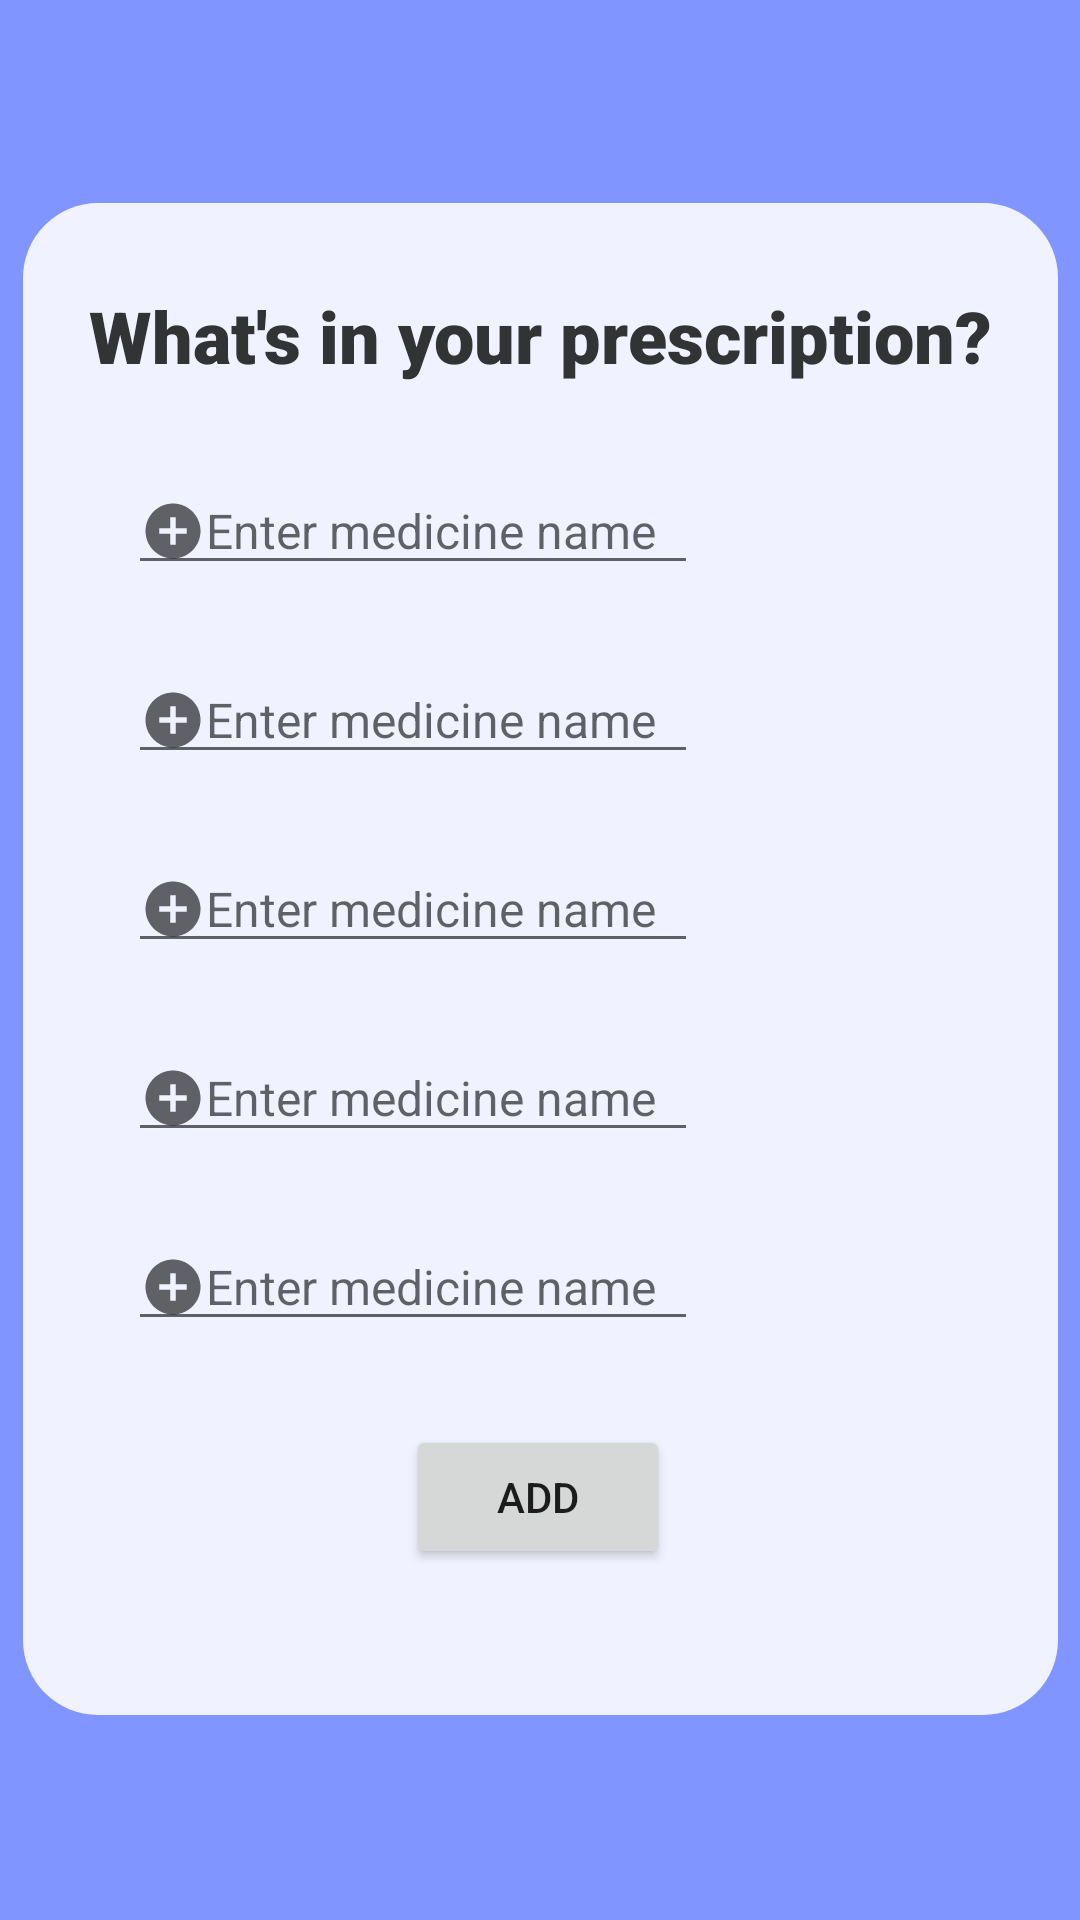

This screen was rendered from an Android layout file. Write that file and the resources it references.
<!-- AndroidManifest.xml: application theme Theme.WellWork -->
<!-- res/layout/activity_add_prescription.xml -->
<?xml version="1.0" encoding="utf-8"?>
<androidx.constraintlayout.widget.ConstraintLayout xmlns:android="http://schemas.android.com/apk/res/android"
    xmlns:app="http://schemas.android.com/apk/res-auto"
    xmlns:tools="http://schemas.android.com/tools"
    android:layout_width="match_parent"
    android:layout_height="match_parent"
    android:background="@color/colorPrimary"
    tools:context=".addPrescription">

    <View
        android:id="@+id/view"
        android:layout_width="345dp"
        android:layout_height="504dp"
        android:background="@drawable/round_card"
        android:fadingEdge="vertical|none"
        app:layout_constraintBottom_toBottomOf="parent"
        app:layout_constraintEnd_toEndOf="parent"
        app:layout_constraintHorizontal_bias="0.5"
        app:layout_constraintStart_toStartOf="parent"
        app:layout_constraintTop_toTopOf="parent"
        app:layout_constraintVertical_bias="0.497" />

    <TextView
        android:id="@+id/p_header"
        android:layout_width="match_parent"
        android:layout_height="wrap_content"
        android:layout_marginTop="28dp"
        android:fontFamily="sans-serif-black"
        android:gravity="center"
        android:text="@string/p_headerNew"
        android:textAppearance="@style/TextAppearance.AppCompat.Large"
        android:textColor="@color/colorPrimaryDark"
        android:textSize="24sp"
        android:textStyle="normal"
        app:layout_constraintEnd_toEndOf="parent"
        app:layout_constraintHorizontal_bias="0.0"
        app:layout_constraintStart_toStartOf="parent"
        app:layout_constraintTop_toTopOf="@+id/view" />

    <EditText
        android:id="@+id/et_med1"
        android:layout_width="wrap_content"
        android:layout_height="wrap_content"
        android:layout_marginTop="28dp"
        android:drawableStart="@drawable/ic_addicon"
        android:ems="10"
        android:hint="@string/et_textNew"
        android:inputType="textPersonName"
        android:textSize="16sp"
        app:layout_constraintEnd_toEndOf="parent"
        app:layout_constraintHorizontal_bias="0.25"
        app:layout_constraintStart_toStartOf="parent"
        app:layout_constraintTop_toBottomOf="@+id/p_header" />

    <EditText
        android:id="@+id/et_med3"
        android:layout_width="wrap_content"
        android:layout_height="wrap_content"
        android:layout_marginTop="24dp"
        android:drawableStart="@drawable/ic_addicon"
        android:ems="10"
        android:hint="@string/et_textNew"
        android:inputType="textPersonName"
        android:textSize="16sp"
        app:layout_constraintEnd_toEndOf="parent"
        app:layout_constraintHorizontal_bias="0.25"
        app:layout_constraintStart_toStartOf="parent"
        app:layout_constraintTop_toBottomOf="@+id/et_med2" />

    <EditText
        android:id="@+id/et_med4"
        android:layout_width="wrap_content"
        android:layout_height="wrap_content"
        android:layout_marginTop="24dp"
        android:drawableStart="@drawable/ic_addicon"
        android:ems="10"
        android:hint="@string/et_textNew"
        android:inputType="textPersonName"
        android:textSize="16sp"
        app:layout_constraintEnd_toEndOf="parent"
        app:layout_constraintHorizontal_bias="0.25"
        app:layout_constraintStart_toStartOf="parent"
        app:layout_constraintTop_toBottomOf="@+id/et_med3" />

    <EditText
        android:id="@+id/et_med5"
        android:layout_width="wrap_content"
        android:layout_height="wrap_content"
        android:layout_marginTop="24dp"
        android:drawableStart="@drawable/ic_addicon"
        android:ems="10"
        android:hint="@string/et_textNew"
        android:inputType="textPersonName"
        android:textSize="16sp"
        app:layout_constraintEnd_toEndOf="parent"
        app:layout_constraintHorizontal_bias="0.25"
        app:layout_constraintStart_toStartOf="parent"
        app:layout_constraintTop_toBottomOf="@+id/et_med4" />

    <EditText
        android:id="@+id/et_med2"
        android:layout_width="wrap_content"
        android:layout_height="wrap_content"
        android:layout_marginTop="24dp"
        android:drawableStart="@drawable/ic_addicon"
        android:ems="10"
        android:hint="@string/et_textNew"
        android:inputType="textPersonName"
        android:textSize="16sp"
        app:layout_constraintEnd_toEndOf="parent"
        app:layout_constraintHorizontal_bias="0.25"
        app:layout_constraintStart_toStartOf="parent"
        app:layout_constraintTop_toBottomOf="@+id/et_med1" />

    <Button
        android:id="@+id/btn_prescriptionSubmit"
        android:layout_width="wrap_content"
        android:layout_height="wrap_content"
        android:layout_marginTop="28dp"
        android:text="@string/btn_prescriptionSubmit"
        app:layout_constraintBottom_toBottomOf="@+id/view"
        app:layout_constraintEnd_toEndOf="parent"
        app:layout_constraintHorizontal_bias="0.498"
        app:layout_constraintStart_toStartOf="parent"
        app:layout_constraintTop_toBottomOf="@+id/et_med5"
        app:layout_constraintVertical_bias="0.0" />

</androidx.constraintlayout.widget.ConstraintLayout>
<!-- resources referenced by this layout -->
<resources>
  <color name="colorPrimary">#8095ff</color>
  <color name="colorPrimaryDark">#313335</color>
  <!-- drawable ic_addicon (drawable) -->
  <vector xmlns:android="http://schemas.android.com/apk/res/android"
      android:width="22dp"
      android:height="22dp"
      android:viewportWidth="24"
      android:viewportHeight="24"
      android:tint="?attr/colorControlNormal">
    <path
        android:fillColor="@android:color/white"
        android:pathData="M12,2C6.48,2 2,6.48 2,12s4.48,10 10,10 10,-4.48 10,-10S17.52,2 12,2zM17,13h-4v4h-2v-4L7,13v-2h4L11,7h2v4h4v2z"/>
  </vector>
  <!-- drawable round_card (drawable) -->
  <?xml version="1.0" encoding="utf-8"?>
  <shape xmlns:android="http://schemas.android.com/apk/res/android">
      <solid android:color="@color/card"/>
      <corners android:radius="25dp"/>
  </shape>
  <string name="btn_prescriptionSubmit">Add</string>
  <string name="et_textNew">Enter medicine name</string>
  <string name="p_headerNew">What\'s in your prescription?</string>
  <style name="Theme.WellWork" parent="Theme.MaterialComponents.DayNight.NoActionBar">
          
          <item name="colorPrimary">@color/colorPrimary</item>
          <item name="colorPrimaryVariant">@color/purple_700</item>
          <item name="colorOnPrimary">@color/white</item>
          
          <item name="colorSecondary">@color/teal_200</item>
          <item name="colorSecondaryVariant">@color/teal_700</item>
          <item name="colorOnSecondary">@color/black</item>
          
          <item name="android:statusBarColor" tools:targetApi="l">?attr/colorPrimaryVariant</item>
          
      </style>
  <color name="card">#E1FFFFFF</color>
  <color name="purple_700">#FF3700B3</color>
  <color name="white">#FFFFFFFF</color>
  <color name="teal_200">#FF03DAC5</color>
  <color name="teal_700">#FF018786</color>
  <color name="black">#FF000000</color>
</resources>
